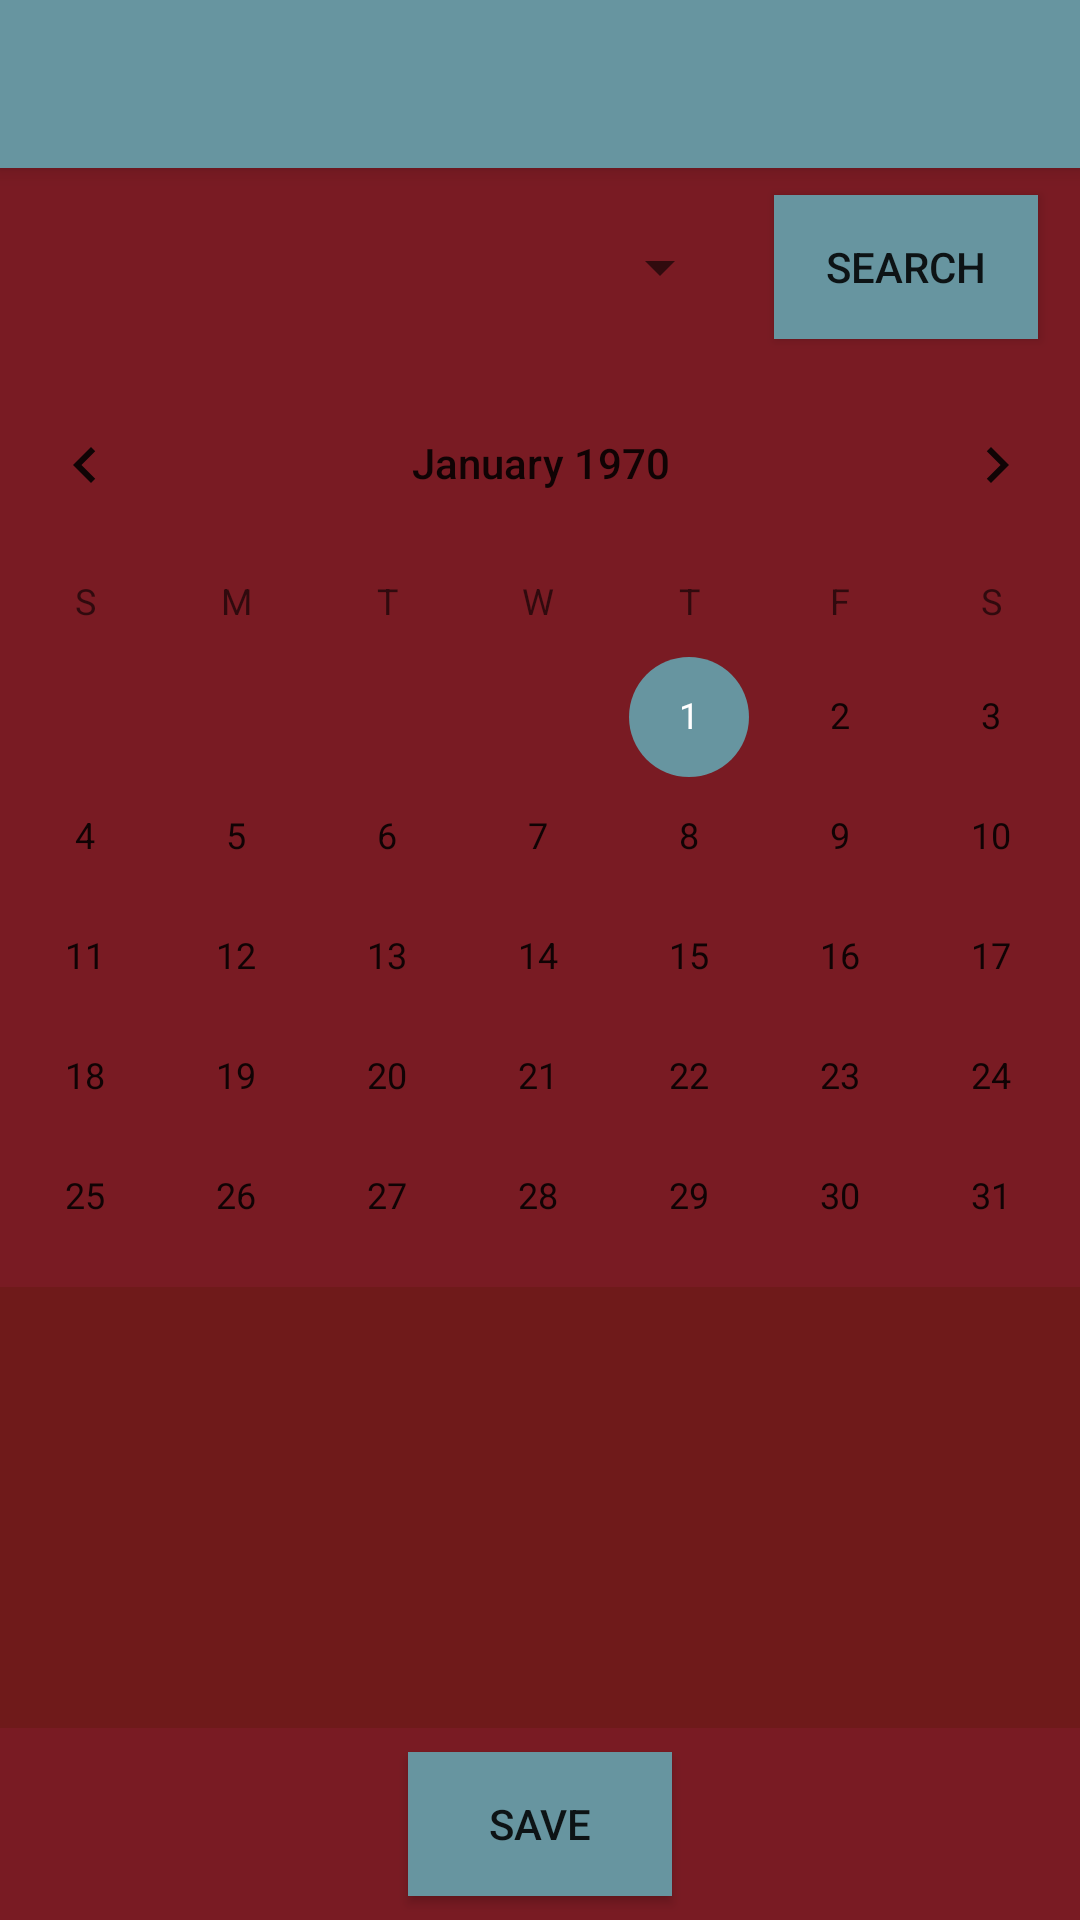

This screen was rendered from an Android layout file. Write that file and the resources it references.
<!-- AndroidManifest.xml: application theme AppTheme -->
<!-- res/layout/activity_arevise_hours.xml -->
<?xml version="1.0" encoding="utf-8"?>
<android.support.v4.widget.DrawerLayout xmlns:android="http://schemas.android.com/apk/res/android"
    xmlns:app="http://schemas.android.com/apk/res-auto"
    xmlns:tools="http://schemas.android.com/tools"
    android:id="@id/drawer_layout"
    android:layout_width="match_parent"
    android:layout_height="match_parent"
    android:fitsSystemWindows="true"
    tools:openDrawer="start"
    android:background="@color/primary" >

    <include
        layout="@layout/app_bar_revise_hours"
        android:layout_width="match_parent"
        android:layout_height="match_parent" />

    <android.support.design.widget.NavigationView
        android:id="@id/anav_view"
        android:layout_width="wrap_content"
        android:layout_height="match_parent"
        android:layout_gravity="start"
        android:fitsSystemWindows="true"
        android:background="@color/primary"
        app:itemTextColor="@color/secondaryAccent"
        app:headerLayout="@layout/nav_drawer_header"
        app:menu="@menu/navigation_drawer_amenu" />

</android.support.v4.widget.DrawerLayout>
<!-- res/layout/app_bar_revise_hours.xml (included above) -->
<?xml version="1.0" encoding="utf-8"?>
<android.support.design.widget.CoordinatorLayout
    xmlns:android="http://schemas.android.com/apk/res/android"
    xmlns:app="http://schemas.android.com/apk/res-auto"
    xmlns:tools="http://schemas.android.com/tools"
    android:layout_width="match_parent"
    android:layout_height="match_parent"
    tools:context=".AReviseHours"
    android:background="@color/primary" >

    <android.support.design.widget.AppBarLayout
        android:layout_width="match_parent"
        android:layout_height="wrap_content"
        android:theme="@style/AppTheme.AppBarOverlay">

        <android.support.v7.widget.Toolbar
            android:id="@+id/rhToolbar"
            android:layout_width="match_parent"
            android:layout_height="?attr/actionBarSize"
            android:background="@color/primaryAccent"
            app:popupTheme="@style/AppTheme.PopupOverlay" />

    </android.support.design.widget.AppBarLayout>

    <include layout="@layout/content_revise_hours" />

</android.support.design.widget.CoordinatorLayout>
<!-- res/layout/content_revise_hours.xml (included above) -->
<?xml version="1.0" encoding="utf-8"?>
<android.support.constraint.ConstraintLayout xmlns:android="http://schemas.android.com/apk/res/android"
    xmlns:app="http://schemas.android.com/apk/res-auto"
    xmlns:tools="http://schemas.android.com/tools"
    android:layout_width="match_parent"
    android:layout_height="match_parent"
    android:background="@color/primary"
    tools:layout_editor_absoluteY="81dp">


    <Spinner
        android:id="@+id/rhE"
        android:layout_width="238dp"
        android:layout_height="48dp"
        android:layout_marginBottom="8dp"
        app:layout_constraintBottom_toTopOf="@id/rhCalendar"
        app:layout_constraintEnd_toEndOf="parent"
        app:layout_constraintHorizontal_bias="0.05"
        app:layout_constraintStart_toStartOf="parent" />

    <android.support.v7.widget.RecyclerView
        android:id="@+id/rhWL"
        android:layout_width="395dp"
        android:layout_height="147dp"
        android:layout_marginBottom="8dp"
        android:background="@color/primaryDark"
        app:layout_constraintBottom_toTopOf="@id/rhSaveButton"
        app:layout_constraintEnd_toEndOf="parent"
        app:layout_constraintStart_toStartOf="parent" />

    <Button
        android:id="@+id/rhSearchButton"
        android:layout_width="wrap_content"
        android:layout_height="wrap_content"
        android:background="@color/primaryAccent"
        android:onClick="rhGetWorkList"
        android:text="@android:string/search_go"
        app:layout_constraintBottom_toBottomOf="@id/rhE"
        app:layout_constraintEnd_toEndOf="parent"
        app:layout_constraintStart_toEndOf="@id/rhE"
        app:layout_constraintTop_toTopOf="@id/rhE" />

    <Button
        android:id="@+id/rhSaveButton"
        android:layout_width="wrap_content"
        android:layout_height="wrap_content"
        android:layout_marginBottom="8dp"
        android:background="@color/primaryAccent"
        android:onClick="rhDidPressSave"
        android:text="@string/save"
        app:layout_constraintBottom_toBottomOf="parent"
        app:layout_constraintEnd_toEndOf="parent"
        app:layout_constraintStart_toStartOf="parent" />

    <CalendarView
        android:id="@+id/rhCalendar"
        android:layout_width="394dp"
        android:layout_height="300dp"
        android:layout_marginBottom="8dp"
        app:layout_constraintBottom_toTopOf="@id/rhWL"
        app:layout_constraintEnd_toEndOf="parent"
        app:layout_constraintStart_toStartOf="parent" />
</android.support.constraint.ConstraintLayout>
<!-- resources referenced by this layout -->
<resources>
  <color name="primary">#791b23</color>
  <color name="primaryAccent">#6795a0</color>
  <color name="primaryDark">#6f1a1a</color>
  <color name="secondaryAccent">#ffffff</color>
  <string name="save">Save</string>
  <style name="AppTheme.AppBarOverlay" parent="ThemeOverlay.AppCompat.Dark.ActionBar">
          <item name="android:background">@color/primaryAccent</item>
          <item name="android:textColorPrimary">@color/secondaryDark</item>
      </style>
  <style name="AppTheme.PopupOverlay" parent="ThemeOverlay.AppCompat.Light" />
  <style name="AppTheme" parent="Theme.AppCompat.DayNight.DarkActionBar">
          <item name="colorPrimary">@color/primary</item>
          <item name="colorPrimaryDark">@color/primaryDark</item>
          <item name="colorAccent">@color/primaryAccent</item>
          <item name="actionBarTheme">@style/AppTheme.AppBarOverlay</item>
      </style>
  <color name="secondaryDark">#000000</color>
</resources>
